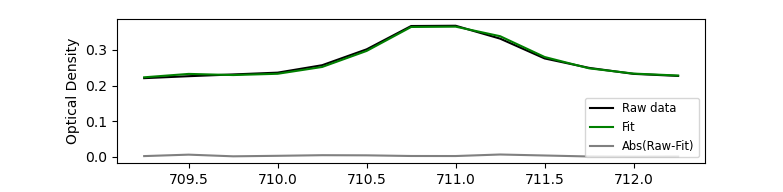

The table this chart was drawn from, first rows:
*********************  X-ray Absorption …
*
* Formula:
* Common name: Tspectrum_2
* Edge:
* Acquisition mode:
* Source and purity:
* Comments:
* Delta eV:
* Min eV:
* Max eV:
* Y axis:
* Contact person:
* Write date:
* Journal:
* Authors:
* Title:
* Volume:
* Issue number:
* Year:
* Pages:
* Booktitle:
* Editors:
* Publisher:
* Address:
*---------------------------------------…
709.2, 0.2209
709.5, 0.2264
709.8, 0.2313
710, 0.2364
710.2, 0.2572
710.5, 0.3017
710.8, 0.3671
711, 0.3679
711.2, 0.3317
711.5, 0.2762
711.8, 0.2497
712, 0.2329
712.2, 0.2271
